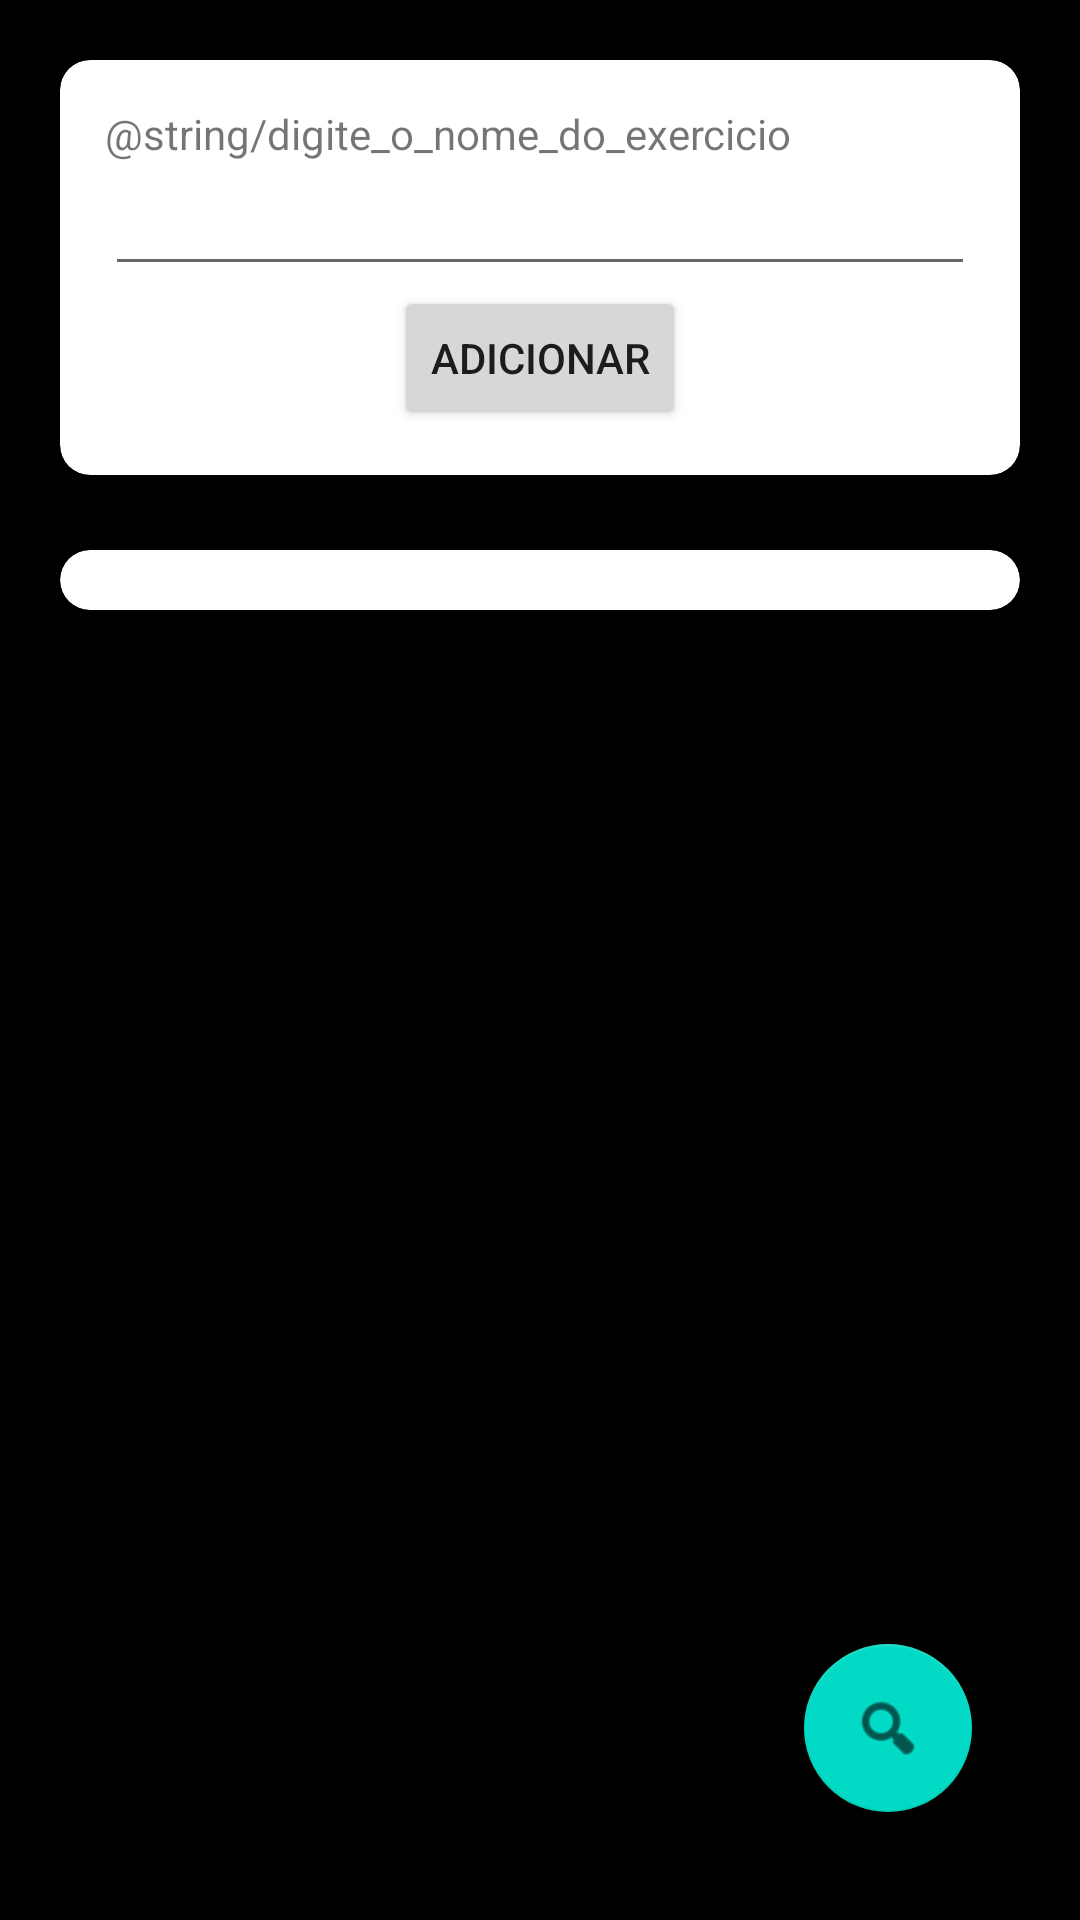

Reconstruct the res/layout file that produces this screen, plus the resources it refers to.
<!-- AndroidManifest.xml: application theme Theme.WeigthControl -->
<!-- res/layout/activity_main.xml -->
<?xml version="1.0" encoding="utf-8"?>
<androidx.constraintlayout.widget.ConstraintLayout
    xmlns:android="http://schemas.android.com/apk/res/android"
    xmlns:app="http://schemas.android.com/apk/res-auto"
    xmlns:tools="http://schemas.android.com/tools"
    android:layout_width="match_parent"
    android:layout_height="match_parent"
    tools:context=".MainActivity"
    android:background="@color/black"
    android:padding="20sp">

    <androidx.cardview.widget.CardView
        android:layout_width="match_parent"
        android:layout_height="wrap_content"
        app:layout_constraintTop_toTopOf="parent"
        app:cardCornerRadius="10sp"
        android:id="@+id/cv_input">

        <LinearLayout
            android:layout_width="match_parent"
            android:layout_height="wrap_content"
            app:layout_constraintTop_toBottomOf="@+id/title_main_activity"
            android:orientation="vertical"
            android:padding="15sp"
            android:id="@+id/ll_form_new_exercise">

            <TextView
                android:layout_width="wrap_content"
                android:layout_height="wrap_content"
                android:text="@string/digite_o_nome_do_exercicio"
                android:id="@+id/text_label_input"
                android:labelFor="@+id/new_exercise_input"/>

            <EditText
                android:layout_width="match_parent"
                android:layout_height="wrap_content"
                app:layout_constraintTop_toBottomOf="@+id/title_main_activity"
                android:id="@+id/new_exercise_input"
                android:inputType="text"
                android:importantForAutofill="no" />

            <Button
                android:layout_width="wrap_content"
                android:layout_height="wrap_content"
                android:text="@string/adicionar"
                android:layout_gravity="center_horizontal"
                android:id="@+id/add_new_exercise"/>
        </LinearLayout>
    </androidx.cardview.widget.CardView>

    <androidx.cardview.widget.CardView
        android:layout_width="match_parent"
        android:layout_height="wrap_content"
        android:id="@+id/recyclerViewCard"
        app:layout_constraintTop_toBottomOf="@+id/cv_input"
        app:cardCornerRadius="10sp"
        android:layout_marginTop="25sp">

        <androidx.recyclerview.widget.RecyclerView
            android:id="@+id/recyclerView"
            android:layout_width="match_parent"
            android:layout_height="match_parent"
            tools:listitem="@layout/item_exercise"
            android:layout_margin="10sp"/>

    </androidx.cardview.widget.CardView>

    <com.google.android.material.floatingactionbutton.FloatingActionButton
        android:id="@+id/floating_action_button"
        android:layout_width="wrap_content"
        android:layout_height="wrap_content"
        android:layout_margin="16dp"
        android:contentDescription="@string/search_exercise"
        app:layout_constraintBottom_toBottomOf="parent"
        app:layout_constraintRight_toRightOf="parent"
        app:srcCompat="@android:drawable/ic_menu_search" />

</androidx.constraintlayout.widget.ConstraintLayout>
<!-- res/layout/item_exercise.xml (included above) -->
<?xml version="1.0" encoding="utf-8"?>
<layout
    xmlns:android="http://schemas.android.com/apk/res/android"
    xmlns:app="http://schemas.android.com/apk/res-auto"
    xmlns:tools="http://schemas.android.com/tools">

<androidx.cardview.widget.CardView
    android:id="@+id/itemList"
    android:layout_width="match_parent"
    android:layout_height="wrap_content"
    android:layout_margin="2sp"
    android:orientation="vertical"
    app:cardUseCompatPadding="true"
    android:animateLayoutChanges="false">

    <RelativeLayout
        android:layout_width="match_parent"
        android:layout_height="match_parent"
        android:id="@+id/wrapperLayoutList"
        android:paddingHorizontal="10dp">

            <TextView
                android:id="@+id/exerciseName"
                android:layout_width="match_parent"
                android:layout_height="wrap_content"
                android:textSize="17sp"
                android:paddingVertical="10dp"
                android:textStyle="bold"
                app:drawableEndCompat="@drawable/ic_arrow_down" />

        <LinearLayout
            android:layout_width="match_parent"
            android:layout_height="wrap_content"
            android:id="@+id/listRegistrys"
            android:layout_below="@+id/exerciseName"
            android:orientation="vertical"
            android:padding="15dp"
            android:visibility="gone">

            <LinearLayout
                android:layout_width="match_parent"
                android:layout_height="wrap_content"
                android:orientation="horizontal">

                <TextView
                    android:layout_width="match_parent"
                    android:layout_height="wrap_content"
                    android:layout_weight="1"
                    android:textAlignment="center"
                    android:id="@+id/registryDate"
                    android:textColor="@color/black"
                    android:textStyle="italic"
                    android:text="@string/date_label"/>

                <TextView
                    android:id="@+id/positionExercise"
                    android:layout_height="wrap_content"
                    android:layout_width="wrap_content"
                    android:visibility="gone"/>

                <TextView
                    android:layout_width="match_parent"
                    android:layout_height="wrap_content"
                    android:layout_weight="1"
                    android:textAlignment="center"
                    android:id="@+id/registryWeigth"
                    android:text="@string/weigth_label"
                    android:textStyle="italic"
                    android:textColor="@color/black"/>

                <ImageView
                    android:layout_width="wrap_content"
                    android:layout_height="wrap_content"
                    android:src="@drawable/ic_delete_registry_icon"
                    android:id="@+id/deleteItemRegistry"
                    android:visibility="invisible"
                    android:contentDescription="@string/deleteRegistryDescription" />
            </LinearLayout>

            <androidx.recyclerview.widget.RecyclerView
                android:id="@+id/recyclerViewRegistry"
                android:layout_width="match_parent"
                android:layout_height="wrap_content"
                tools:listitem="@layout/item_registry"
                android:padding="3sp"/>
        </LinearLayout>
    </RelativeLayout>
</androidx.cardview.widget.CardView>
</layout>
<!-- res/layout/item_registry.xml (included above) -->
<?xml version="1.0" encoding="utf-8"?>
<androidx.constraintlayout.widget.ConstraintLayout
    xmlns:android="http://schemas.android.com/apk/res/android"
    android:layout_width="match_parent"
    android:layout_height="wrap_content"
    xmlns:app="http://schemas.android.com/apk/res-auto"
    android:id="@+id/itemRegistry"
    android:layout_marginBottom="5dp">

    <LinearLayout
        app:layout_constraintRight_toRightOf="parent"
        app:layout_constraintLeft_toLeftOf="parent"
        app:layout_constraintTop_toTopOf="parent"
        android:layout_width="match_parent"
        android:layout_height="wrap_content"
        android:id="@+id/listRegistrys"
        android:orientation="horizontal">

        <TextView
            android:layout_width="match_parent"
            android:layout_height="wrap_content"
            android:layout_weight="1"
            android:textAlignment="center"
            android:id="@+id/registryDate"
            android:textSize="15sp"
            android:hint="20/20/2020"/>

        <TextView
            android:layout_width="match_parent"
            android:layout_height="wrap_content"
            android:layout_weight="1"
            android:textAlignment="center"
            android:id="@+id/registryWeigth"
            android:textSize="15sp"
            android:hint="100kg"/>

        <ImageView
            android:layout_width="wrap_content"
            android:layout_height="wrap_content"
            android:src="@drawable/ic_delete_registry_icon"
            android:id="@+id/deleteItemRegistry"/>
    </LinearLayout>

</androidx.constraintlayout.widget.ConstraintLayout>
<!-- resources referenced by this layout -->
<resources>
  <color name="black">#FF000000</color>
  <string name="adicionar">Adicionar</string>
  <string name="date_label">data</string>
  <string name="deleteRegistryDescription">deleteRegistry</string>
  <string name="search_exercise">Pesquisa exercicio</string>
  <string name="weigth_label">peso</string>
  <style name="Theme.WeigthControl" parent="Theme.MaterialComponents.DayNight.DarkActionBar">
          
          <item name="colorPrimary">@color/purple_500</item>
          <item name="colorPrimaryVariant">@color/purple_700</item>
          <item name="colorOnPrimary">@color/white</item>
          
          <item name="colorSecondary">@color/teal_200</item>
          <item name="colorSecondaryVariant">@color/teal_700</item>
          <item name="colorOnSecondary">@color/black</item>
          
          <item name="android:statusBarColor" tools:targetApi="l">?attr/colorPrimaryVariant</item>
          
      </style>
  <color name="purple_500">#FF6200EE</color>
  <color name="purple_700">#FF3700B3</color>
  <color name="white">#FFFFFFFF</color>
  <color name="teal_200">#FF03DAC5</color>
  <color name="teal_700">#FF018786</color>
</resources>
